Run: headless pygame with SDL's dummy video driver; simulated clock (each Clock.tick advances the game by its frame time, no real sleeping); random seed 0; keys injected as events and as key.get_pressed() state; no mouse input; restart key R tapped at the start of phases 3 and 4.
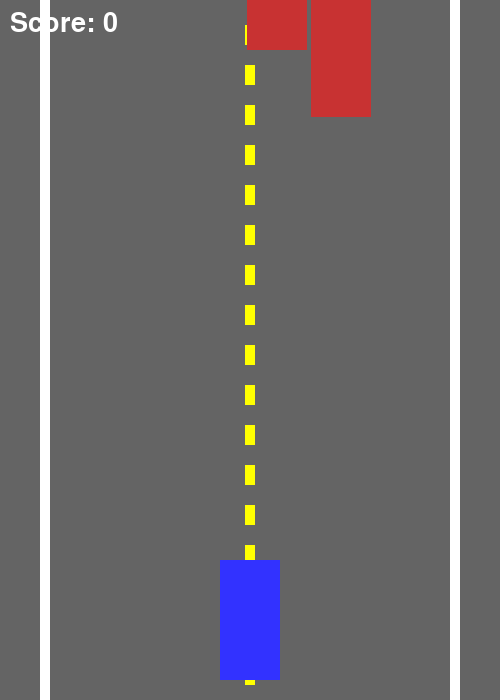
Frame 1 of 4 · flips 1–60 · no input
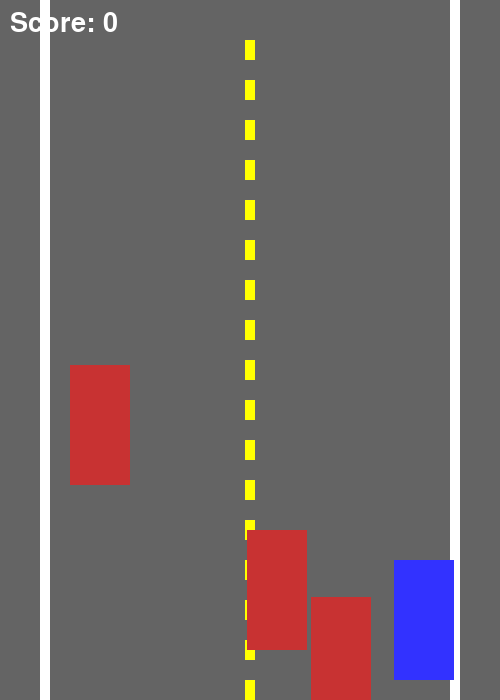
Frame 2 of 4 · flips 61–180 · tapped SPACE, RETURN · held RIGHT (→), D
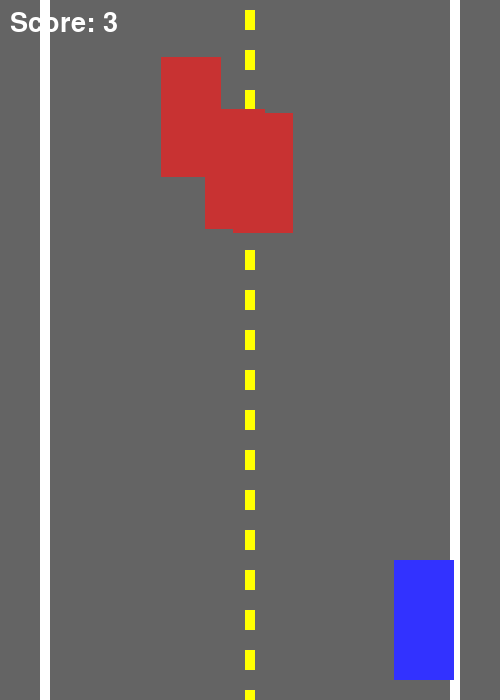
Frame 3 of 4 · flips 181–300 · tapped R · held DOWN (↓), S
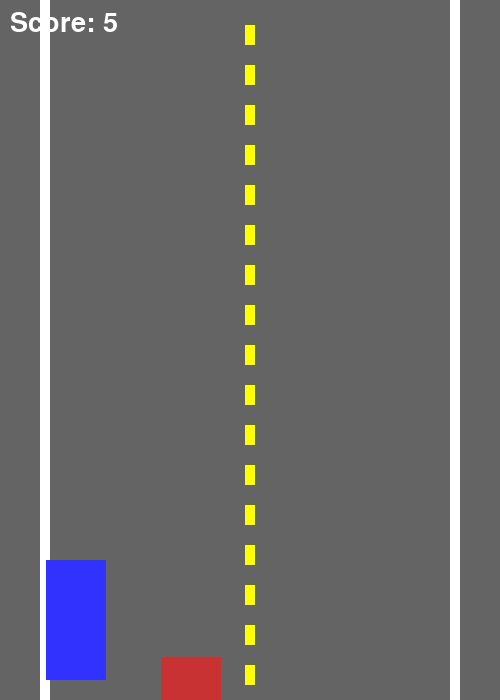
Frame 4 of 4 · flips 301–420 · tapped R · held LEFT (←), A, UP (↑), W

The pygame program that drew these frames:

import pygame
import random
import sys

pygame.init()

WIDTH, HEIGHT = 500, 700
screen = pygame.display.set_mode((WIDTH, HEIGHT))
pygame.display.set_caption("Car Dodging Game")
clock = pygame.time.Clock()
font = pygame.font.SysFont(None, 40)

WHITE = (255, 255, 255)
GRAY = (100, 100, 100)
YELLOW = (255, 255, 0)
BLUE = (50, 50, 255)
RED = (200, 50, 50)
BLACK = (0, 0, 0)

road_line_y = 0

player = pygame.Rect(WIDTH // 2 - 30, HEIGHT - 140, 60, 120)
player_speed = 6

enemy_cars = []
num_enemies = 3
enemy_speed = 5

score = 0
game_over = False

def spawn_enemies():
    for _ in range(num_enemies):
        x = random.randint(50, WIDTH - 110)
        y = random.randint(-800, -100)
        enemy_cars.append(pygame.Rect(x, y, 60, 120))

def reset_game():
    global player, enemy_cars, score, enemy_speed, game_over
    player.x = WIDTH // 2 - 30
    enemy_cars.clear()
    spawn_enemies()
    score = 0
    enemy_speed = 5
    game_over = False

def draw_road():
    global road_line_y
    screen.fill(GRAY)

    pygame.draw.rect(screen, WHITE, (40, 0, 10, HEIGHT))
    pygame.draw.rect(screen, WHITE, (WIDTH - 50, 0, 10, HEIGHT))

    for i in range(20):
        pygame.draw.rect(screen, YELLOW, (WIDTH // 2 - 5, road_line_y + i * 40, 10, 20))

    road_line_y += 5
    if road_line_y > 40:
        road_line_y = 0

def draw_score():
    text = font.render(f"Score: {score}", True, WHITE)
    screen.blit(text, (10, 10))

def show_game_over():
    over_text = font.render("Game Over! Press R to Restart", True, RED)
    screen.blit(over_text, (50, HEIGHT // 2))

spawn_enemies()
running = True  


while running:
    clock.tick(60)
    draw_road()

    for event in pygame.event.get():
        if event.type == pygame.QUIT:
            running = False

    keys = pygame.key.get_pressed()

    if not game_over:
        if keys[pygame.K_LEFT] and player.x > 50:
            player.x -= player_speed
        if keys[pygame.K_RIGHT] and player.x < WIDTH - 110:
            player.x += player_speed

        pygame.draw.rect(screen, BLUE, player)

        for enemy in enemy_cars:
            enemy.y += enemy_speed
            pygame.draw.rect(screen, RED, enemy)

            if player.colliderect(enemy):
                game_over = True

            if enemy.y > HEIGHT:
                enemy.y = random.randint(-800, -100)
                enemy.x = random.randint(50, WIDTH - 110)
                score += 1
                if score % 5 == 0:
                    enemy_speed += 0.3

        draw_score()
    else:
        show_game_over()
        if keys[pygame.K_r]:
            reset_game()

    pygame.display.flip()

pygame.quit()
sys.exit()
